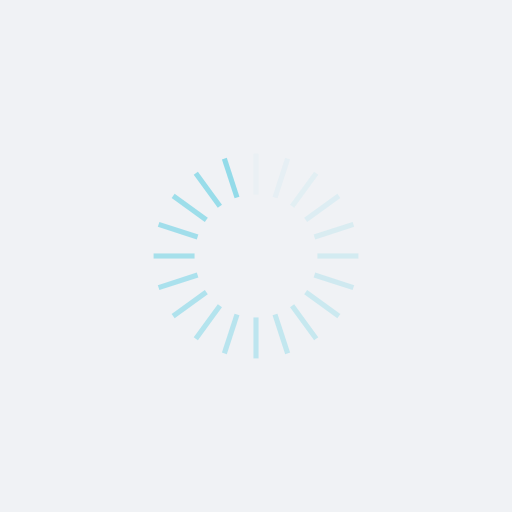
t = 0.00 s
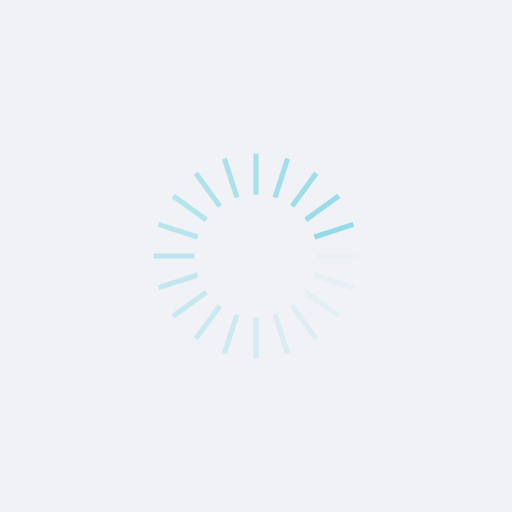
t = 0.25 s
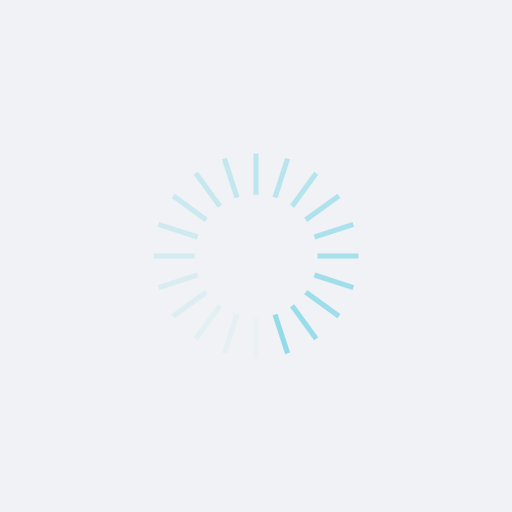
t = 0.50 s
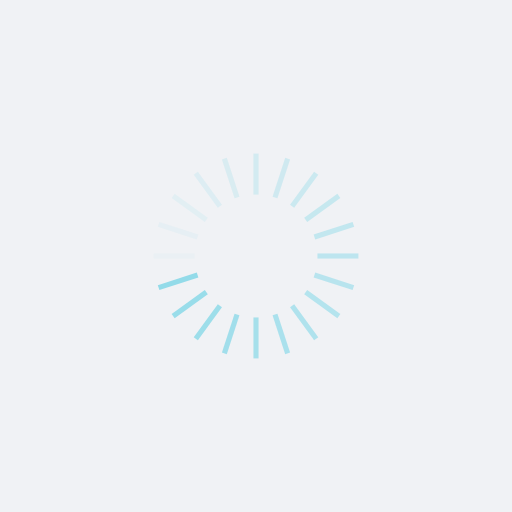
t = 0.75 s

The animated SVG that drew these frames (rendered in a browser with its animation timeline set to each time). Animation: 20 SMIL elements (animate=20); one cycle of 1.00 s, repeats indefinitely.

<?xml version="1.0" encoding="utf-8"?>
<svg xmlns="http://www.w3.org/2000/svg" xmlns:xlink="http://www.w3.org/1999/xlink" style="margin: auto; background: #f0f2f5; display: block; shape-rendering: auto;" width="200px" height="200px" viewBox="0 0 100 100" preserveAspectRatio="xMidYMid">
<g transform="rotate(0 50 50)">
  <rect x="49.5" y="30" rx="0" ry="0" width="1" height="8" fill="#93dbe9">
    <animate attributeName="opacity" values="1;0" keyTimes="0;1" dur="1s" begin="-0.95s" repeatCount="indefinite"></animate>
  </rect>
</g><g transform="rotate(18 50 50)">
  <rect x="49.5" y="30" rx="0" ry="0" width="1" height="8" fill="#93dbe9">
    <animate attributeName="opacity" values="1;0" keyTimes="0;1" dur="1s" begin="-0.9s" repeatCount="indefinite"></animate>
  </rect>
</g><g transform="rotate(36 50 50)">
  <rect x="49.5" y="30" rx="0" ry="0" width="1" height="8" fill="#93dbe9">
    <animate attributeName="opacity" values="1;0" keyTimes="0;1" dur="1s" begin="-0.85s" repeatCount="indefinite"></animate>
  </rect>
</g><g transform="rotate(54 50 50)">
  <rect x="49.5" y="30" rx="0" ry="0" width="1" height="8" fill="#93dbe9">
    <animate attributeName="opacity" values="1;0" keyTimes="0;1" dur="1s" begin="-0.8s" repeatCount="indefinite"></animate>
  </rect>
</g><g transform="rotate(72 50 50)">
  <rect x="49.5" y="30" rx="0" ry="0" width="1" height="8" fill="#93dbe9">
    <animate attributeName="opacity" values="1;0" keyTimes="0;1" dur="1s" begin="-0.75s" repeatCount="indefinite"></animate>
  </rect>
</g><g transform="rotate(90 50 50)">
  <rect x="49.5" y="30" rx="0" ry="0" width="1" height="8" fill="#93dbe9">
    <animate attributeName="opacity" values="1;0" keyTimes="0;1" dur="1s" begin="-0.7s" repeatCount="indefinite"></animate>
  </rect>
</g><g transform="rotate(108 50 50)">
  <rect x="49.5" y="30" rx="0" ry="0" width="1" height="8" fill="#93dbe9">
    <animate attributeName="opacity" values="1;0" keyTimes="0;1" dur="1s" begin="-0.65s" repeatCount="indefinite"></animate>
  </rect>
</g><g transform="rotate(126 50 50)">
  <rect x="49.5" y="30" rx="0" ry="0" width="1" height="8" fill="#93dbe9">
    <animate attributeName="opacity" values="1;0" keyTimes="0;1" dur="1s" begin="-0.6s" repeatCount="indefinite"></animate>
  </rect>
</g><g transform="rotate(144 50 50)">
  <rect x="49.5" y="30" rx="0" ry="0" width="1" height="8" fill="#93dbe9">
    <animate attributeName="opacity" values="1;0" keyTimes="0;1" dur="1s" begin="-0.55s" repeatCount="indefinite"></animate>
  </rect>
</g><g transform="rotate(162 50 50)">
  <rect x="49.5" y="30" rx="0" ry="0" width="1" height="8" fill="#93dbe9">
    <animate attributeName="opacity" values="1;0" keyTimes="0;1" dur="1s" begin="-0.5s" repeatCount="indefinite"></animate>
  </rect>
</g><g transform="rotate(180 50 50)">
  <rect x="49.5" y="30" rx="0" ry="0" width="1" height="8" fill="#93dbe9">
    <animate attributeName="opacity" values="1;0" keyTimes="0;1" dur="1s" begin="-0.45s" repeatCount="indefinite"></animate>
  </rect>
</g><g transform="rotate(198 50 50)">
  <rect x="49.5" y="30" rx="0" ry="0" width="1" height="8" fill="#93dbe9">
    <animate attributeName="opacity" values="1;0" keyTimes="0;1" dur="1s" begin="-0.4s" repeatCount="indefinite"></animate>
  </rect>
</g><g transform="rotate(216 50 50)">
  <rect x="49.5" y="30" rx="0" ry="0" width="1" height="8" fill="#93dbe9">
    <animate attributeName="opacity" values="1;0" keyTimes="0;1" dur="1s" begin="-0.35s" repeatCount="indefinite"></animate>
  </rect>
</g><g transform="rotate(234 50 50)">
  <rect x="49.5" y="30" rx="0" ry="0" width="1" height="8" fill="#93dbe9">
    <animate attributeName="opacity" values="1;0" keyTimes="0;1" dur="1s" begin="-0.3s" repeatCount="indefinite"></animate>
  </rect>
</g><g transform="rotate(252 50 50)">
  <rect x="49.5" y="30" rx="0" ry="0" width="1" height="8" fill="#93dbe9">
    <animate attributeName="opacity" values="1;0" keyTimes="0;1" dur="1s" begin="-0.25s" repeatCount="indefinite"></animate>
  </rect>
</g><g transform="rotate(270 50 50)">
  <rect x="49.5" y="30" rx="0" ry="0" width="1" height="8" fill="#93dbe9">
    <animate attributeName="opacity" values="1;0" keyTimes="0;1" dur="1s" begin="-0.2s" repeatCount="indefinite"></animate>
  </rect>
</g><g transform="rotate(288 50 50)">
  <rect x="49.5" y="30" rx="0" ry="0" width="1" height="8" fill="#93dbe9">
    <animate attributeName="opacity" values="1;0" keyTimes="0;1" dur="1s" begin="-0.15s" repeatCount="indefinite"></animate>
  </rect>
</g><g transform="rotate(306 50 50)">
  <rect x="49.5" y="30" rx="0" ry="0" width="1" height="8" fill="#93dbe9">
    <animate attributeName="opacity" values="1;0" keyTimes="0;1" dur="1s" begin="-0.1s" repeatCount="indefinite"></animate>
  </rect>
</g><g transform="rotate(324 50 50)">
  <rect x="49.5" y="30" rx="0" ry="0" width="1" height="8" fill="#93dbe9">
    <animate attributeName="opacity" values="1;0" keyTimes="0;1" dur="1s" begin="-0.05s" repeatCount="indefinite"></animate>
  </rect>
</g><g transform="rotate(342 50 50)">
  <rect x="49.5" y="30" rx="0" ry="0" width="1" height="8" fill="#93dbe9">
    <animate attributeName="opacity" values="1;0" keyTimes="0;1" dur="1s" begin="0s" repeatCount="indefinite"></animate>
  </rect>
</g>
<!-- [ldio] generated by https://loading.io/ --></svg>